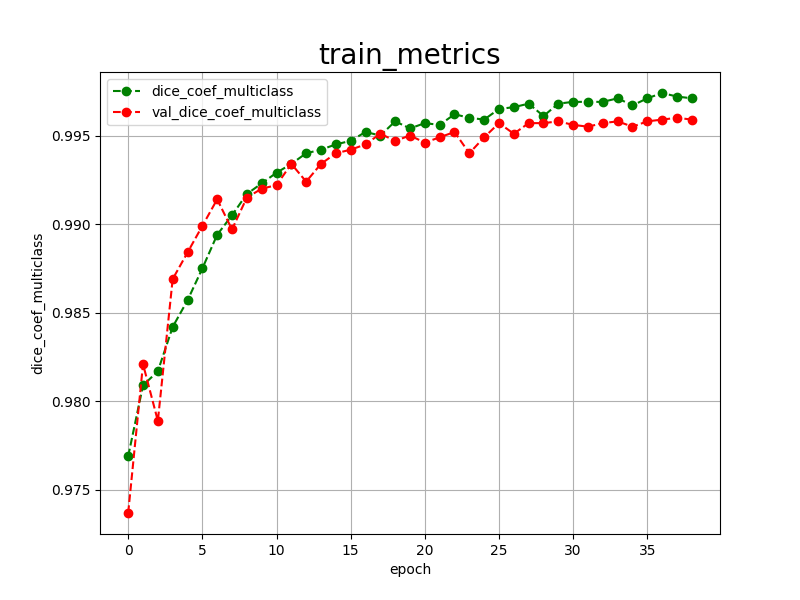

The file beside this chart, header and first rows:
epoch, dice_coef_multiclass, val_dice_coef_multiclass, 
0, 0.9769, 0.9737
1, 0.9809, 0.9821
2, 0.9817, 0.9789
3, 0.9842, 0.9869
4, 0.9857, 0.9884
5, 0.9875, 0.9899
6, 0.9894, 0.9914
7, 0.9905, 0.9897
8, 0.9917, 0.9915
9, 0.9923, 0.9920
10, 0.9929, 0.9922
11, 0.9934, 0.9934
12, 0.9940, 0.9924
13, 0.9942, 0.9934
14, 0.9945, 0.9940
15, 0.9947, 0.9942
16, 0.9952, 0.9945
17, 0.9950, 0.9951
18, 0.9958, 0.9947
19, 0.9954, 0.9950
20, 0.9957, 0.9946
21, 0.9956, 0.9949
22, 0.9962, 0.9952
23, 0.9960, 0.9940
24, 0.9959, 0.9949
25, 0.9965, 0.9957
26, 0.9966, 0.9951
27, 0.9968, 0.9957
28, 0.9961, 0.9957
29, 0.9968, 0.9958
30, 0.9969, 0.9956
31, 0.9969, 0.9955
32, 0.9969, 0.9957
33, 0.9971, 0.9958
34, 0.9967, 0.9955
35, 0.9971, 0.9958
36, 0.9974, 0.9959
37, 0.9972, 0.9960
38, 0.9971, 0.9959
